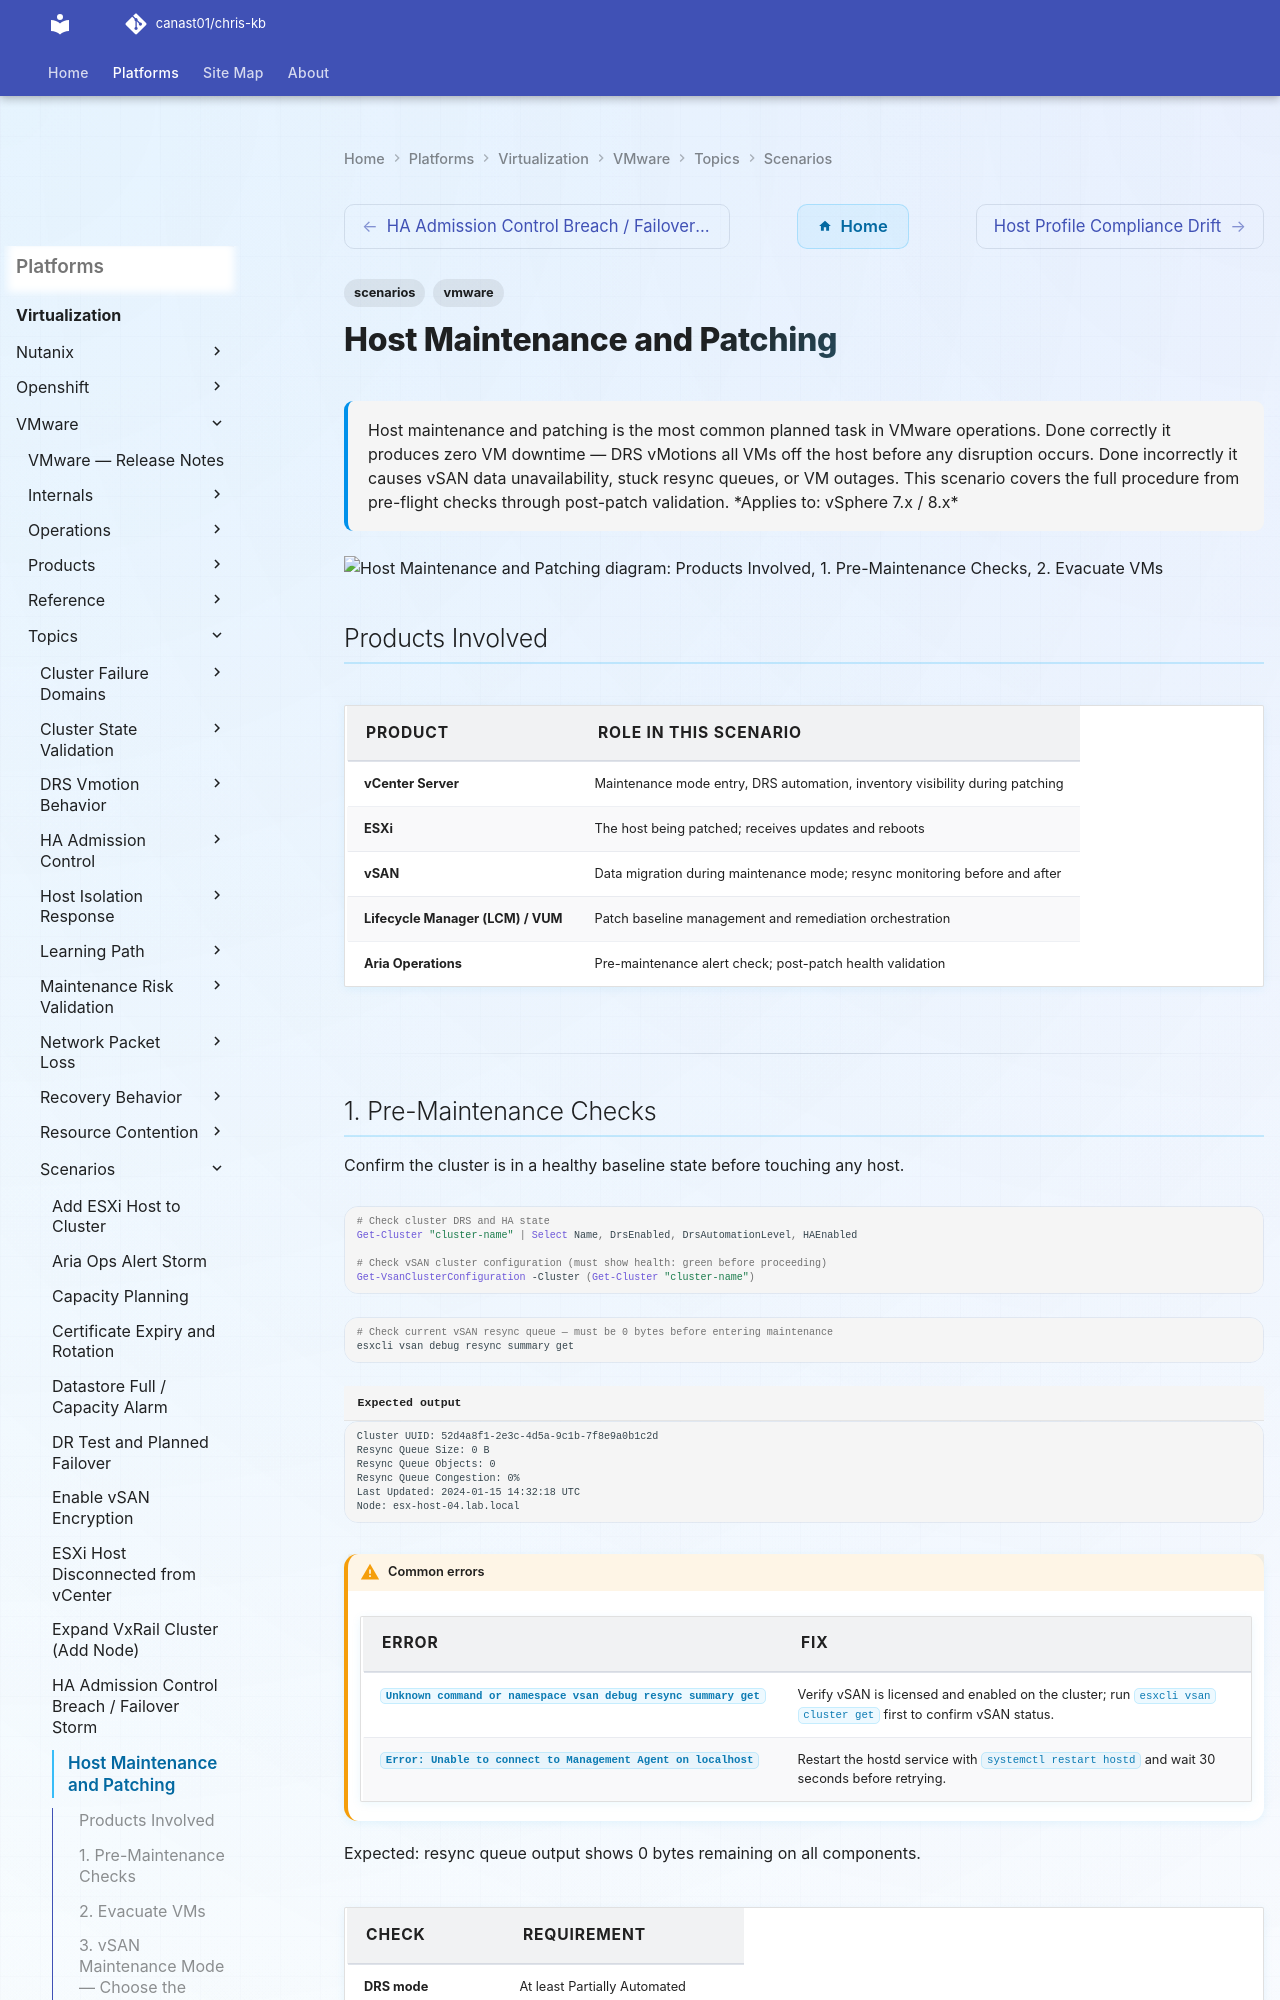

repository: canast01/chris-kb · page: virtualization/vmware/topics/scenarios/host-maintenance-patching/index.html · generator: mkdocs

---
tags:
  - scenarios
  - vmware
description: "Host maintenance and patching is the most common planned task in VMware operations. Done correctly it produces zero VM downtime — DRS vMotions all VMs off..."
---
# Host Maintenance and Patching

<div class="kb-summary">
Host maintenance and patching is the most common planned task in VMware operations. Done correctly
it produces zero VM downtime — DRS vMotions all VMs off the host before any disruption occurs.
Done incorrectly it causes vSAN data unavailability, stuck resync queues, or VM outages. This
scenario covers the full procedure from pre-flight checks through post-patch validation.

*Applies to: vSphere 7.x / 8.x*
</div>

```d2
direction: down

products_involved: "Products Involved" {shape: rectangle}
1_premaintenance_checks: "1. Pre-Maintenance Checks" {shape: rectangle}
2_evacuate_vms: "2. Evacuate VMs" {shape: rectangle}
3_vsan_maintenance_mode_choose_the_r: "3. vSAN Maintenance Mode — Choose the Right Data\nMigration O" {shape: rectangle}
4_apply_patches_via_lifecycle_manage: "4. Apply Patches via Lifecycle Manager" {shape: rectangle}
5_manual_patch_via_esxcli_when_lcm_i: "5. Manual Patch via esxcli (When LCM Is Not Available)" {shape: rectangle}

products_involved -> 1_premaintenance_checks: uses
1_premaintenance_checks -> 2_evacuate_vms: uses
2_evacuate_vms -> 3_vsan_maintenance_mode_choose_the_r: uses
3_vsan_maintenance_mode_choose_the_r -> 4_apply_patches_via_lifecycle_manage: uses
4_apply_patches_via_lifecycle_manage -> 5_manual_patch_via_esxcli_when_lcm_i: uses
```

## Products Involved

| Product | Role in This Scenario |
|---|---|
| vCenter Server | Maintenance mode entry, DRS automation, inventory visibility during patching |
| ESXi | The host being patched; receives updates and reboots |
| vSAN | Data migration during maintenance mode; resync monitoring before and after |
| Lifecycle Manager (LCM) / VUM | Patch baseline management and remediation orchestration |
| Aria Operations | Pre-maintenance alert check; post-patch health validation |

---
